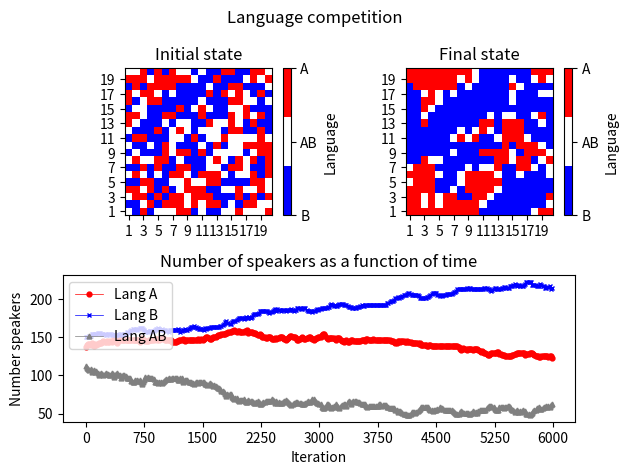

Generate this figure with matplotlib:
import matplotlib as mpl
import matplotlib.pyplot as plt
import numpy as np

# Initial condition. Randomly distributed speakers.


def initial_cond(m: int, n: int, pa: float = 1./3., pb: float = 1./3.) -> np.array:
    """Creates the initial (mxn) array.

    Each point within the (mxn) array represents a citizen speaking
    language A, language B, or language A and B. The default initial 
    condition corresponds to a scenario where the speakers are 
    randomly distributed, the probability of each speaker being 
    p(A) = pa, p(B) = pb, and p(AB) = 1. - pa - pb.

    Args:
        m: Size of the array.
        n: Size of the array.
        pa: Probability that a single node within the array speaks
            language A. Defaults to 0.33.
        pb: Probability that a single node within the array speaks
            language B. Defaults to 0.33. 

    Returns:
        Returns a np.array(shape=(m, n)) where each node speaks either
        language A (represented by a value 1), language B (represented
        by a value -1) or laguage A and B (represented by a value 0). 
        The latter represent bilingual speakers. 

    """
    popu = np.random.choice([1, 0, -1], size=(m, n), p=[pa, 1.0 - pa - pb, pb])
    return popu


def repres(popu: np.array) -> plt.figure:
    """Array representation.

    Graphical 2D-representation of the (mxn) array. Each site represents
    an individual speaking either language A, language B, or language A 
    and B (bilinguals). Languages are pictured by a selection of colors 
    (blue, white, red).

    Args:
        popu: Array containing the language spoken by the population.
            The values contained inside the array are 1 (lang A), 
            0 (bilingual) and -1 (lang B).

    Returns:
        Returns a mpl.figure object containing the graphical representation
            of the array.

    """
    col = mpl.colors.ListedColormap(["Blue", "White", "Red"])
    colbar_tick = np.array([-1, 0, 1])
    fig = plt.figure()
    ax = plt.axes()
    plot = ax.matshow(popu, cmap=col, origin="lower", animated=True)
    ax.xaxis.tick_bottom()
    ax.xaxis.set_major_locator(plt.MultipleLocator(2))
    ax.yaxis.set_major_locator(plt.MultipleLocator(2))
    ax.xaxis.set_major_formatter(lambda val, pos: r"{}".format(int(val) + 1))
    ax.yaxis.set_major_formatter(lambda val, pos: r"{}".format(int(val) + 1))
    fig.colorbar(plot, ax=ax, ticks=colbar_tick, label="Language").ax.set_yticklabels(
        ["B", "AB", "A"])
    # To avoid an excessive computation cost, the graphical
    # representation of the lattice is not displayed. Only the figure instance
    # is returned.
    plt.close()
    return fig


def periodic_boundary(index: tuple, lattice_shape: tuple) -> tuple:
    """Periodic boundary conditions.

    We consider a regular lattice with periodic boundary conditions.
    periodic_boundary function is used to apply this condition to 
    the selected node. If the node is located outside the boundaries, 
    the neighbors are selected applying usual nearest neighbor 
    conditions. If the node is located at the boundary, the function 
    will return a tuple where the neighbors are selected following 
    periodic boundary conditions (in this way, the regular lattice 
    becomes a torus).

    Args:
        index: 2D-tuple. Represents the selected node.
        lattice_shape: 2D-tupple. Shape of the lattice.
    Returns:
        The functions returns a tuple where periodic boundary conditions
        are applied (if needed).

    Examples:
    If the lattice is a 5x5 array, a node located at position (6, 5) will
    result:

    >>> print(periodic_boundary((6, 5), (5, 5)))
    (1,0)
    """
    return tuple((i % s for i, s in zip(index, lattice_shape)))


def language_dynamics(popu: np.array, m: int, n: int, s: float, a: float = 1.0) -> np.array:
    """Language change.

    Language dynamics. Evolution of the number of speakers of each
    language. Each time this function is called, it computes the
    probability of change for a selected node.
    The probability to change from language A to AB is:
    p(A->AB) = (1 - s) * nB**a
    The probability to change from language B to AB is:
    p(B->AB) = s * nA**a
    The probability to change from language AB to A is:
    p(AB->A) = s * (nA + nAB)**a
    The probability to change from language AB to B is:
    p(B->AB) = (1 - s) * (nB + nAB)**a
    The steps are the following:
    1) A random node is selected.
    2) The language of each neighbor surrounding the node is computed,
    counting the number of speakers.
    3) The probability of change is computed. If the probability is
    bigger than a uniformly distributed random number, the language
    of the selected node is changed.

    Args:
        popu: Array containing the language spoken by the population.
            The values contained inside the array are 1 (lang A), 
            0 (bilingual) and -1 (lang B).
        m: Size of the array.
        n: Size of the array.
        s: Status or prestige of the language A.
        a: Volatility of the system. Determines the location of the
            fixed points. Defaults to 1.0

    Returns:
        The function returns the updated version of the np.array popu.
    """
    # Selection random node.
    ii, jj = np.random.randint(m), np.random.randint(n)
    lang = popu[ii, jj]
    # Neighbors language
    nn = np.array([])  # Array containing the neighbors
    nn = np.append(nn, popu[periodic_boundary((ii - 1, jj), (m, n))])  # upper
    nn = np.append(nn, popu[periodic_boundary((ii + 1, jj), (m, n))])  # lower
    nn = np.append(nn, popu[periodic_boundary((ii, jj - 1), (m, n))])  # left
    nn = np.append(nn, popu[periodic_boundary((ii, jj + 1), (m, n))])  # right
    # Number of speakers
    nA = (nn == 1.0).sum() / 4.0   # Number A speakers
    nB = (nn == -1.0).sum() / 4.0  # Number B speakers
    nAB = 1.0 - nA - nB            # Number AB speakers 
    # Language dynamics
    # If lang = 1 => prob(A->AB). If lang = -1 => prob(B->AB). If lang = 0 => prob(AB->A) and
    # prob(AB->B)
    if lang == 1:
        popu[ii, jj] = 0 if (np.random.uniform() < ((1.0 - s) * nB ** a)) else popu[ii, jj]
    elif lang == -1: 
        popu[ii, jj] = 0 if (np.random.uniform() < (s * nA ** a)) else popu[ii, jj]
    else:
        prob_change1 = s * (nA + nAB) ** a          # Change AB -> A 
        prob_change2 = (1 - s) * (nB + nAB) ** a    # Change AB -> B
        u, v = np.random.uniform(), np.random.uniform()
        if (u > prob_change1) and (v > prob_change2):
            popu[ii, jj]    # The condition is not fulfilled. 
        else:
            # Can occur that both p(AB->A) and p(AB->B) are satisfied at the same time. 
            # We have to compute again the probability of change until only one of the conditions
            # is satisfied. 
            while (u < prob_change1) and (v < prob_change2):
                u, v = np.random.uniform(), np.random.uniform()
            popu[ii, jj] = 1 if (u < prob_change1) else -1

    return popu


def saving_process(popu: np.array, ph: int, key: bool = True):
    """
    Function used to save language grid plots.

    Speakers are represented in a grid. During the iterative process,
    the program will check if the selected node must change his/her
    language. After a number of iterations (selected by the developer),
    this function saves a snapshot of the language dynamics.

    Args:
        popu: Array containing the language spoken by the population.
            The values contained inside the array are 1 (lang A), 
            0 (bilingual) and -1 (lang B).
        ph: Integer number labelling the representation. Describes the
            number of finished iterations (iterations = ph * mult).
        key: Boolean value. If the key = True, the program calls the
            function. Defaults to True

    Returns:
        The function saves a png file inside the directory where the
        program is executed.

    """
    if key:
        figr = repres(popu)
        figr.savefig("lang_comp_{}.png".format(str(ph)), bbox_inches="tight")


# Parameters
m = 20
n = 20
a = 1.0
s = 0.5
pa = 1./3
pb = 1./3
# Initial condition
popu = initial_cond(m, n, pa, pb)
initial_popu = popu.copy()
# Check error
na = np.count_nonzero(popu[popu > 0])
nb = np.count_nonzero(popu[popu < 0])
nab = (popu == 0).sum()
print("first error") if nb != (m * n - na - nab) else None
print("num_A = {0}, num_B = {1}, num_AB = {2}".format(na, nb, nab)) 
# Iterative process
mult = 15
maxit = mult * 400  # Maximum number of iterations. Information is stored
# every mult steps
num_speakers = np.ones(shape=(int(maxit / mult), 3))  # Container

for iterr in np.arange(maxit):
    popu = language_dynamics(popu, m, n, s)
    # Saving process and number of speakers
    if (iterr % mult) == 0:
        ph = int(iterr / mult)
        numa = np.count_nonzero(popu[popu > 0])
        numb = np.count_nonzero(popu[popu < 0])
        numab = (popu == 0).sum()
        print("error") if numb != (m * n - numa - numab) else None
        num_speakers[ph] = np.array([numa, numb, numab])
        saving_process(popu, ph, key=False)
    else:
        None

# Representation
color = mpl.colors.ListedColormap(["Blue", "White", "Red"])
colbar_tick = np.array([-1, 0, 1])
ratio = popu.shape[0] / popu.shape[1]
# Figures
fig, axs = plt.subplots(nrows=2, ncols=2)
gs = axs[1, 0].get_gridspec()
fig.suptitle("Language competition")
# First and second plots
for col in range(2):
    ax = axs[0, col]
    grid = initial_popu if (col == 0) else popu
    title = "Initial state" if (col == 0) else "Final state"
    plot = ax.matshow(grid, cmap=color, origin="lower", animated=True)
    ax.xaxis.tick_bottom()
    ax.xaxis.set_major_locator(plt.MultipleLocator(2))
    ax.yaxis.set_major_locator(plt.MultipleLocator(2))
    ax.xaxis.set_major_formatter(lambda val, pos: r"{}".format(int(val) + 1))
    ax.yaxis.set_major_formatter(lambda val, pos: r"{}".format(int(val) + 1))
    ax.set_title(title)
    fig.colorbar(
        plot, ax=ax, ticks=colbar_tick, label="Language", fraction=0.047 * ratio
    ).ax.set_yticklabels(["B", "AB", "A"])
# Third plot
# [ax.remove() for ax in axs[1, :]]
for ax in axs[1, :]:
    ax.remove()
axbig = fig.add_subplot(gs[1, :])
axbig.plot(
    num_speakers[:, 0],
    c="red",
    linestyle="solid",
    marker="o",
    linewidth=0.5,
    markersize=3.5,
    label="Lang A",
)
axbig.plot(
    num_speakers[:, 1],
    c="blue",
    linestyle="solid",
    marker="x",
    linewidth=0.5,
    markersize=3.5,
    label="Lang B",
)
axbig.plot(
    num_speakers[:, 2],
    c="Gray",
    linestyle="solid",
    marker="^",
    linewidth=0.5,
    markersize=3.5,
    label="Lang AB",
)
axbig.xaxis.set_major_formatter(lambda val, pos: r"{}".format(int(val) * mult))
axbig.set(
    xlabel="Iteration",
    ylabel="Number speakers",
    title="Number of speakers as a function of time",
)
axbig.legend(loc="upper left")
plt.tight_layout()
plt.show()
